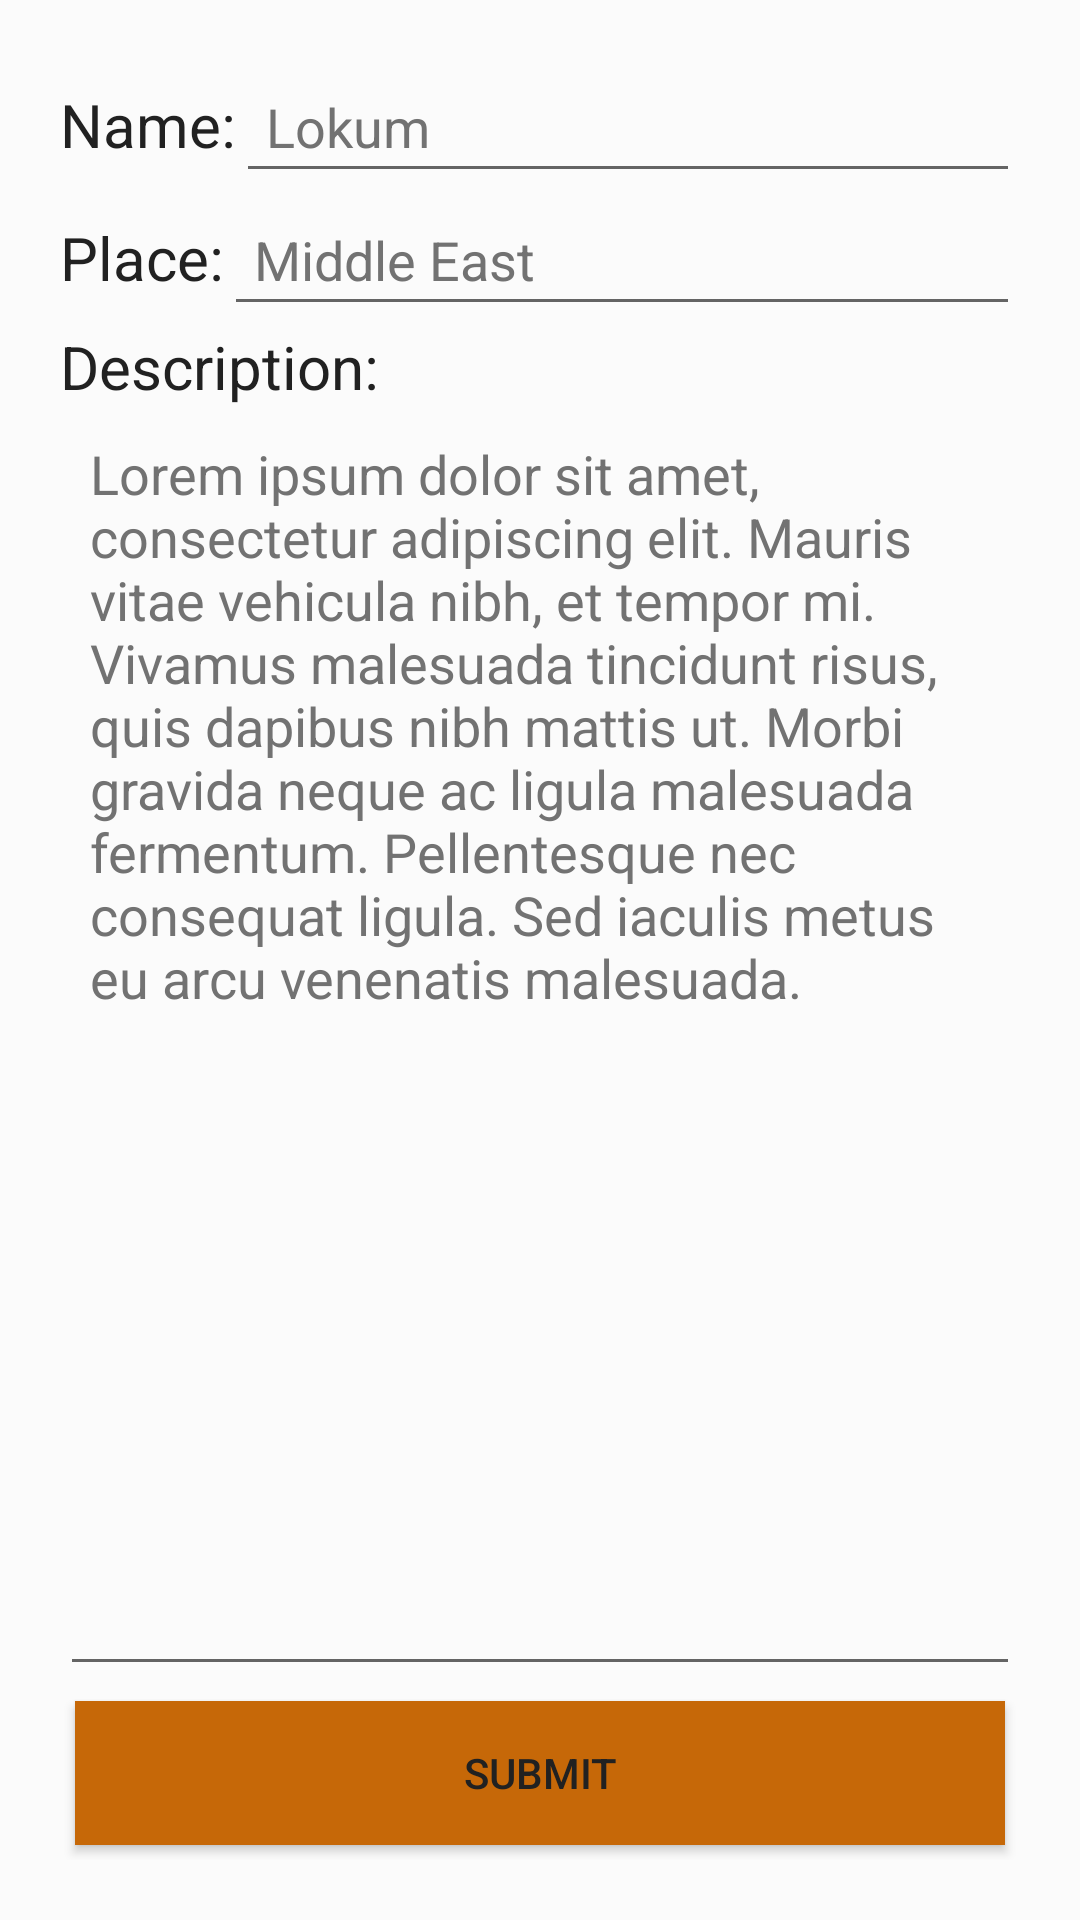

Write the Android layout XML for this screen, with the resource values it uses.
<!-- AndroidManifest.xml: application theme AppTheme -->
<!-- res/layout/fragment_heritage_edit.xml -->
<?xml version="1.0" encoding="utf-8"?>
<LinearLayout xmlns:android="http://schemas.android.com/apk/res/android"
    android:layout_width="fill_parent"
    android:layout_height="fill_parent"
    android:background="@color/primary_light"
    android:gravity="center"
    android:orientation="vertical">

    <RelativeLayout
        android:layout_width="fill_parent"
        android:layout_height="fill_parent"
        android:layout_gravity="center"
        android:orientation="vertical"
        android:padding="@dimen/relative_layout_margin">
        <TextView
            android:id="@+id/tvHeritageEditName"
            android:layout_width="wrap_content"
            android:layout_height="wrap_content"
            android:layout_alignParentTop="true"
            android:layout_alignParentLeft="true"
            android:layout_alignParentStart="true"
            android:text="@string/generic_name"
            android:textSize="20sp"
            android:paddingTop="8dp"/>
        <EditText
            android:id="@+id/etHeritageEditName"
            android:layout_width="fill_parent"
            android:layout_height="wrap_content"
            android:layout_alignTop="@id/tvHeritageEditName"
            android:layout_toRightOf="@id/tvHeritageEditName"
            android:layout_toEndOf="@id/tvHeritageEditName"
            android:textColor="@color/primary_text"
            android:hint="@string/hint_heritage_name"
            android:textColorHint="@color/secondary_text"
            android:inputType="text"
            android:padding="@dimen/relative_layout_margin_between"
            android:singleLine="true" />
        <TextView
            android:id="@+id/tvHeritageEditPlace"
            android:layout_width="wrap_content"
            android:layout_height="wrap_content"
            android:layout_below="@id/etHeritageEditName"
            android:layout_alignStart="@id/tvHeritageEditName"
            android:layout_alignLeft="@id/tvHeritageEditName"
            android:text="@string/heritage_place"
            android:textSize="20sp"
            android:paddingTop="8dp"/>

        <EditText
            android:id="@+id/etHeritageEditPlace"
            android:layout_width="fill_parent"
            android:layout_height="wrap_content"
            android:layout_alignTop="@id/tvHeritageEditPlace"
            android:layout_toRightOf="@id/tvHeritageEditPlace"
            android:layout_toEndOf="@id/tvHeritageEditPlace"
            android:textColor="@color/primary_text"
            android:hint="@string/hint_heritage_place"
            android:textColorHint="@color/secondary_text"
            android:inputType="text"
            android:padding="@dimen/relative_layout_margin_between"
            android:singleLine="true"/>

        <TextView
            android:id="@+id/tvHeritageEditDescription"
            android:layout_width="wrap_content"
            android:layout_height="wrap_content"
            android:layout_alignStart="@id/tvHeritageEditPlace"
            android:layout_alignLeft="@id/tvHeritageEditPlace"
            android:layout_below="@id/etHeritageEditPlace"
            android:text="@string/generic_description"
            android:textSize="20sp"/>
        <Button
            android:id="@+id/btnHeritageSubmit"
            android:layout_width="fill_parent"
            android:layout_height="wrap_content"
            android:layout_margin="5dp"
            android:layout_alignParentBottom="true"
            android:background="@color/accent"
            android:text="@string/btn_submit"
            android:textColor="@color/primary_text"
            android:elevation="@dimen/btn_elevation"/>
        <EditText
            android:id="@+id/etHeritageEditDescription"
            android:layout_width="fill_parent"
            android:layout_height="wrap_content"
            android:layout_below="@id/tvHeritageEditDescription"
            android:layout_above="@id/btnHeritageSubmit"
            android:gravity="start"
            android:textColor="@color/primary_text"
            android:hint="@string/hint_heritage_description"
            android:textColorHint="@color/secondary_text"
            android:inputType="textMultiLine"
            android:padding="@dimen/relative_layout_margin_between"
            android:singleLine="false"/>


    </RelativeLayout>


</LinearLayout>
<!-- resources referenced by this layout -->
<resources>
  <color name="accent">#c66808</color>
  <color name="primary_light">#FBFBFB</color>
  <color name="primary_text">#212121</color>
  <color name="secondary_text">#727272</color>
  <dimen name="btn_elevation">2dp</dimen>
  <dimen name="relative_layout_margin">20dp</dimen>
  <dimen name="relative_layout_margin_between">10dp</dimen>
  <string name="btn_submit">Submit</string>
  <string name="generic_description">Description:</string>
  <string name="generic_name">Name:</string>
  <string name="heritage_place">Place:</string>
  <string name="hint_heritage_description">Lorem ipsum dolor sit amet, consectetur adipiscing elit. Mauris vitae vehicula nibh, et tempor mi. Vivamus malesuada tincidunt risus, quis dapibus nibh mattis ut. Morbi gravida neque ac ligula malesuada fermentum. Pellentesque nec consequat ligula. Sed iaculis metus eu arcu venenatis malesuada.</string>
  <string name="hint_heritage_name">Lokum</string>
  <string name="hint_heritage_place">Middle East</string>
  <style name="AppTheme" parent="Theme.AppCompat.Light.NoActionBar">
          <item name="android:textColor">@color/primary_text</item>
          <item name="android:textColorHint">@color/primary_text</item>
          <item name="android:buttonStyle">?android:attr/buttonBarButtonStyle</item>
          
          <item name="colorPrimary">@color/primary</item>
          
          <item name="colorPrimaryDark">@color/primary_dark</item>
  
          
          <item name="colorAccent">@color/accent</item>
      </style>
  <color name="primary">#3b78e8</color>
  <color name="primary_dark">#072D72</color>
</resources>
